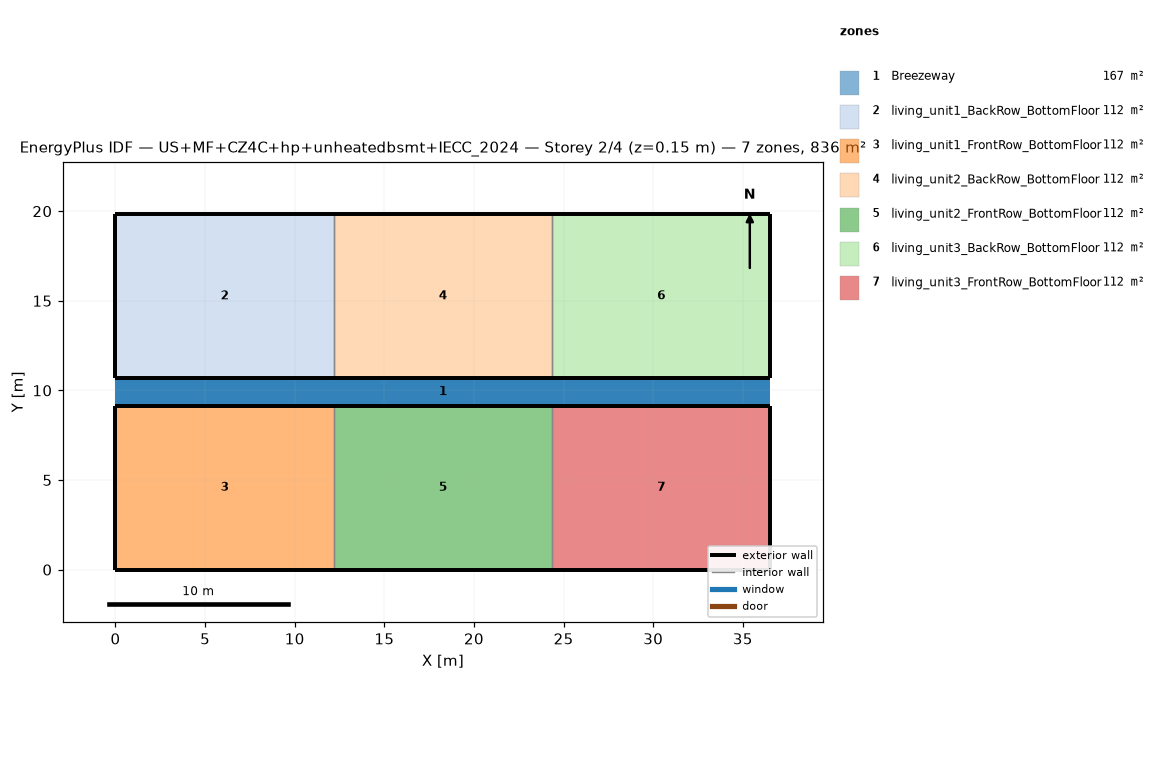
=== STOREY PLAN SPEC (per zone: floor XY polygon, exterior-wall plan segments, windows/doors) ===
zone 1: Breezeway  (167.0 m²)
  floor: (36.54, 9.16) (0.00, 9.16) (0.00, 10.68) (36.54, 10.68)
  floor: (36.54, 9.16) (0.00, 9.16) (0.00, 10.68) (36.54, 10.68)
  floor: (36.54, 9.16) (0.00, 9.16) (0.00, 10.68) (36.54, 10.68)
zone 2: living_unit1_BackRow_BottomFloor  (111.5 m²)
  floor: (12.18, 10.68) (0.00, 10.68) (0.00, 19.84) (12.18, 19.84)
  exterior wall: (0.00, 10.68) – (12.18, 10.68)  [12.2 m]
  exterior wall: (12.18, 19.84) – (0.00, 19.84)  [12.2 m]
  exterior wall: (0.00, 19.84) – (0.00, 10.68)  [9.2 m]
  interior walls: 1
zone 3: living_unit1_FrontRow_BottomFloor  (111.5 m²)
  floor: (12.18, 0.00) (0.00, 0.00) (0.00, 9.16) (12.18, 9.16)
  exterior wall: (0.00, 0.00) – (12.18, 0.00)  [12.2 m]
  exterior wall: (12.18, 9.16) – (0.00, 9.16)  [12.2 m]
  exterior wall: (0.00, 9.16) – (0.00, 0.00)  [9.2 m]
  interior walls: 1
zone 4: living_unit2_BackRow_BottomFloor  (111.5 m²)
  floor: (24.36, 10.68) (12.18, 10.68) (12.18, 19.84) (24.36, 19.84)
  exterior wall: (12.18, 10.68) – (24.36, 10.68)  [12.2 m]
  exterior wall: (24.36, 19.84) – (12.18, 19.84)  [12.2 m]
  interior walls: 2
zone 5: living_unit2_FrontRow_BottomFloor  (111.5 m²)
  floor: (24.36, 0.00) (12.18, 0.00) (12.18, 9.16) (24.36, 9.16)
  exterior wall: (12.18, 0.00) – (24.36, 0.00)  [12.2 m]
  exterior wall: (24.36, 9.16) – (12.18, 9.16)  [12.2 m]
  interior walls: 2
zone 6: living_unit3_BackRow_BottomFloor  (111.5 m²)
  floor: (36.54, 10.68) (24.36, 10.68) (24.36, 19.84) (36.54, 19.84)
  exterior wall: (24.36, 10.68) – (36.54, 10.68)  [12.2 m]
  exterior wall: (36.54, 10.68) – (36.54, 19.84)  [9.2 m]
  exterior wall: (36.54, 19.84) – (24.36, 19.84)  [12.2 m]
  interior walls: 1
zone 7: living_unit3_FrontRow_BottomFloor  (111.5 m²)
  floor: (36.54, 0.00) (24.36, 0.00) (24.36, 9.16) (36.54, 9.16)
  exterior wall: (24.36, 0.00) – (36.54, 0.00)  [12.2 m]
  exterior wall: (36.54, 0.00) – (36.54, 9.16)  [9.2 m]
  exterior wall: (36.54, 9.16) – (24.36, 9.16)  [12.2 m]
  interior walls: 1

=== DERIVED (storey summary) ===
Building: US+MF+CZ4C+hp+unheatedbsmt+IECC_2024
Storey: 2 of 4  (floor level z = 0.15 m)
Storey gross floor area: 836.2 m²
Zones on this storey: 7
  - Breezeway: floor 167.0 m²
  - living_unit1_BackRow_BottomFloor: floor 111.5 m²; exterior wall 33.5 m (86.9 m²); WWR 0.0%
  - living_unit1_FrontRow_BottomFloor: floor 111.5 m²; exterior wall 33.5 m (86.9 m²); WWR 0.0%
  - living_unit2_BackRow_BottomFloor: floor 111.5 m²; exterior wall 24.4 m (63.1 m²); WWR 0.0%
  - living_unit2_FrontRow_BottomFloor: floor 111.5 m²; exterior wall 24.4 m (63.1 m²); WWR 0.0%
  - living_unit3_BackRow_BottomFloor: floor 111.5 m²; exterior wall 33.5 m (86.9 m²); WWR 0.0%
  - living_unit3_FrontRow_BottomFloor: floor 111.5 m²; exterior wall 33.5 m (86.9 m²); WWR 0.0%
Zone adjacency (shared interzone walls):
  - living_unit1_BackRow_BottomFloor ↔ living_unit2_BackRow_BottomFloor
  - living_unit1_FrontRow_BottomFloor ↔ living_unit2_FrontRow_BottomFloor
  - living_unit2_BackRow_BottomFloor ↔ living_unit3_BackRow_BottomFloor
  - living_unit2_FrontRow_BottomFloor ↔ living_unit3_FrontRow_BottomFloor